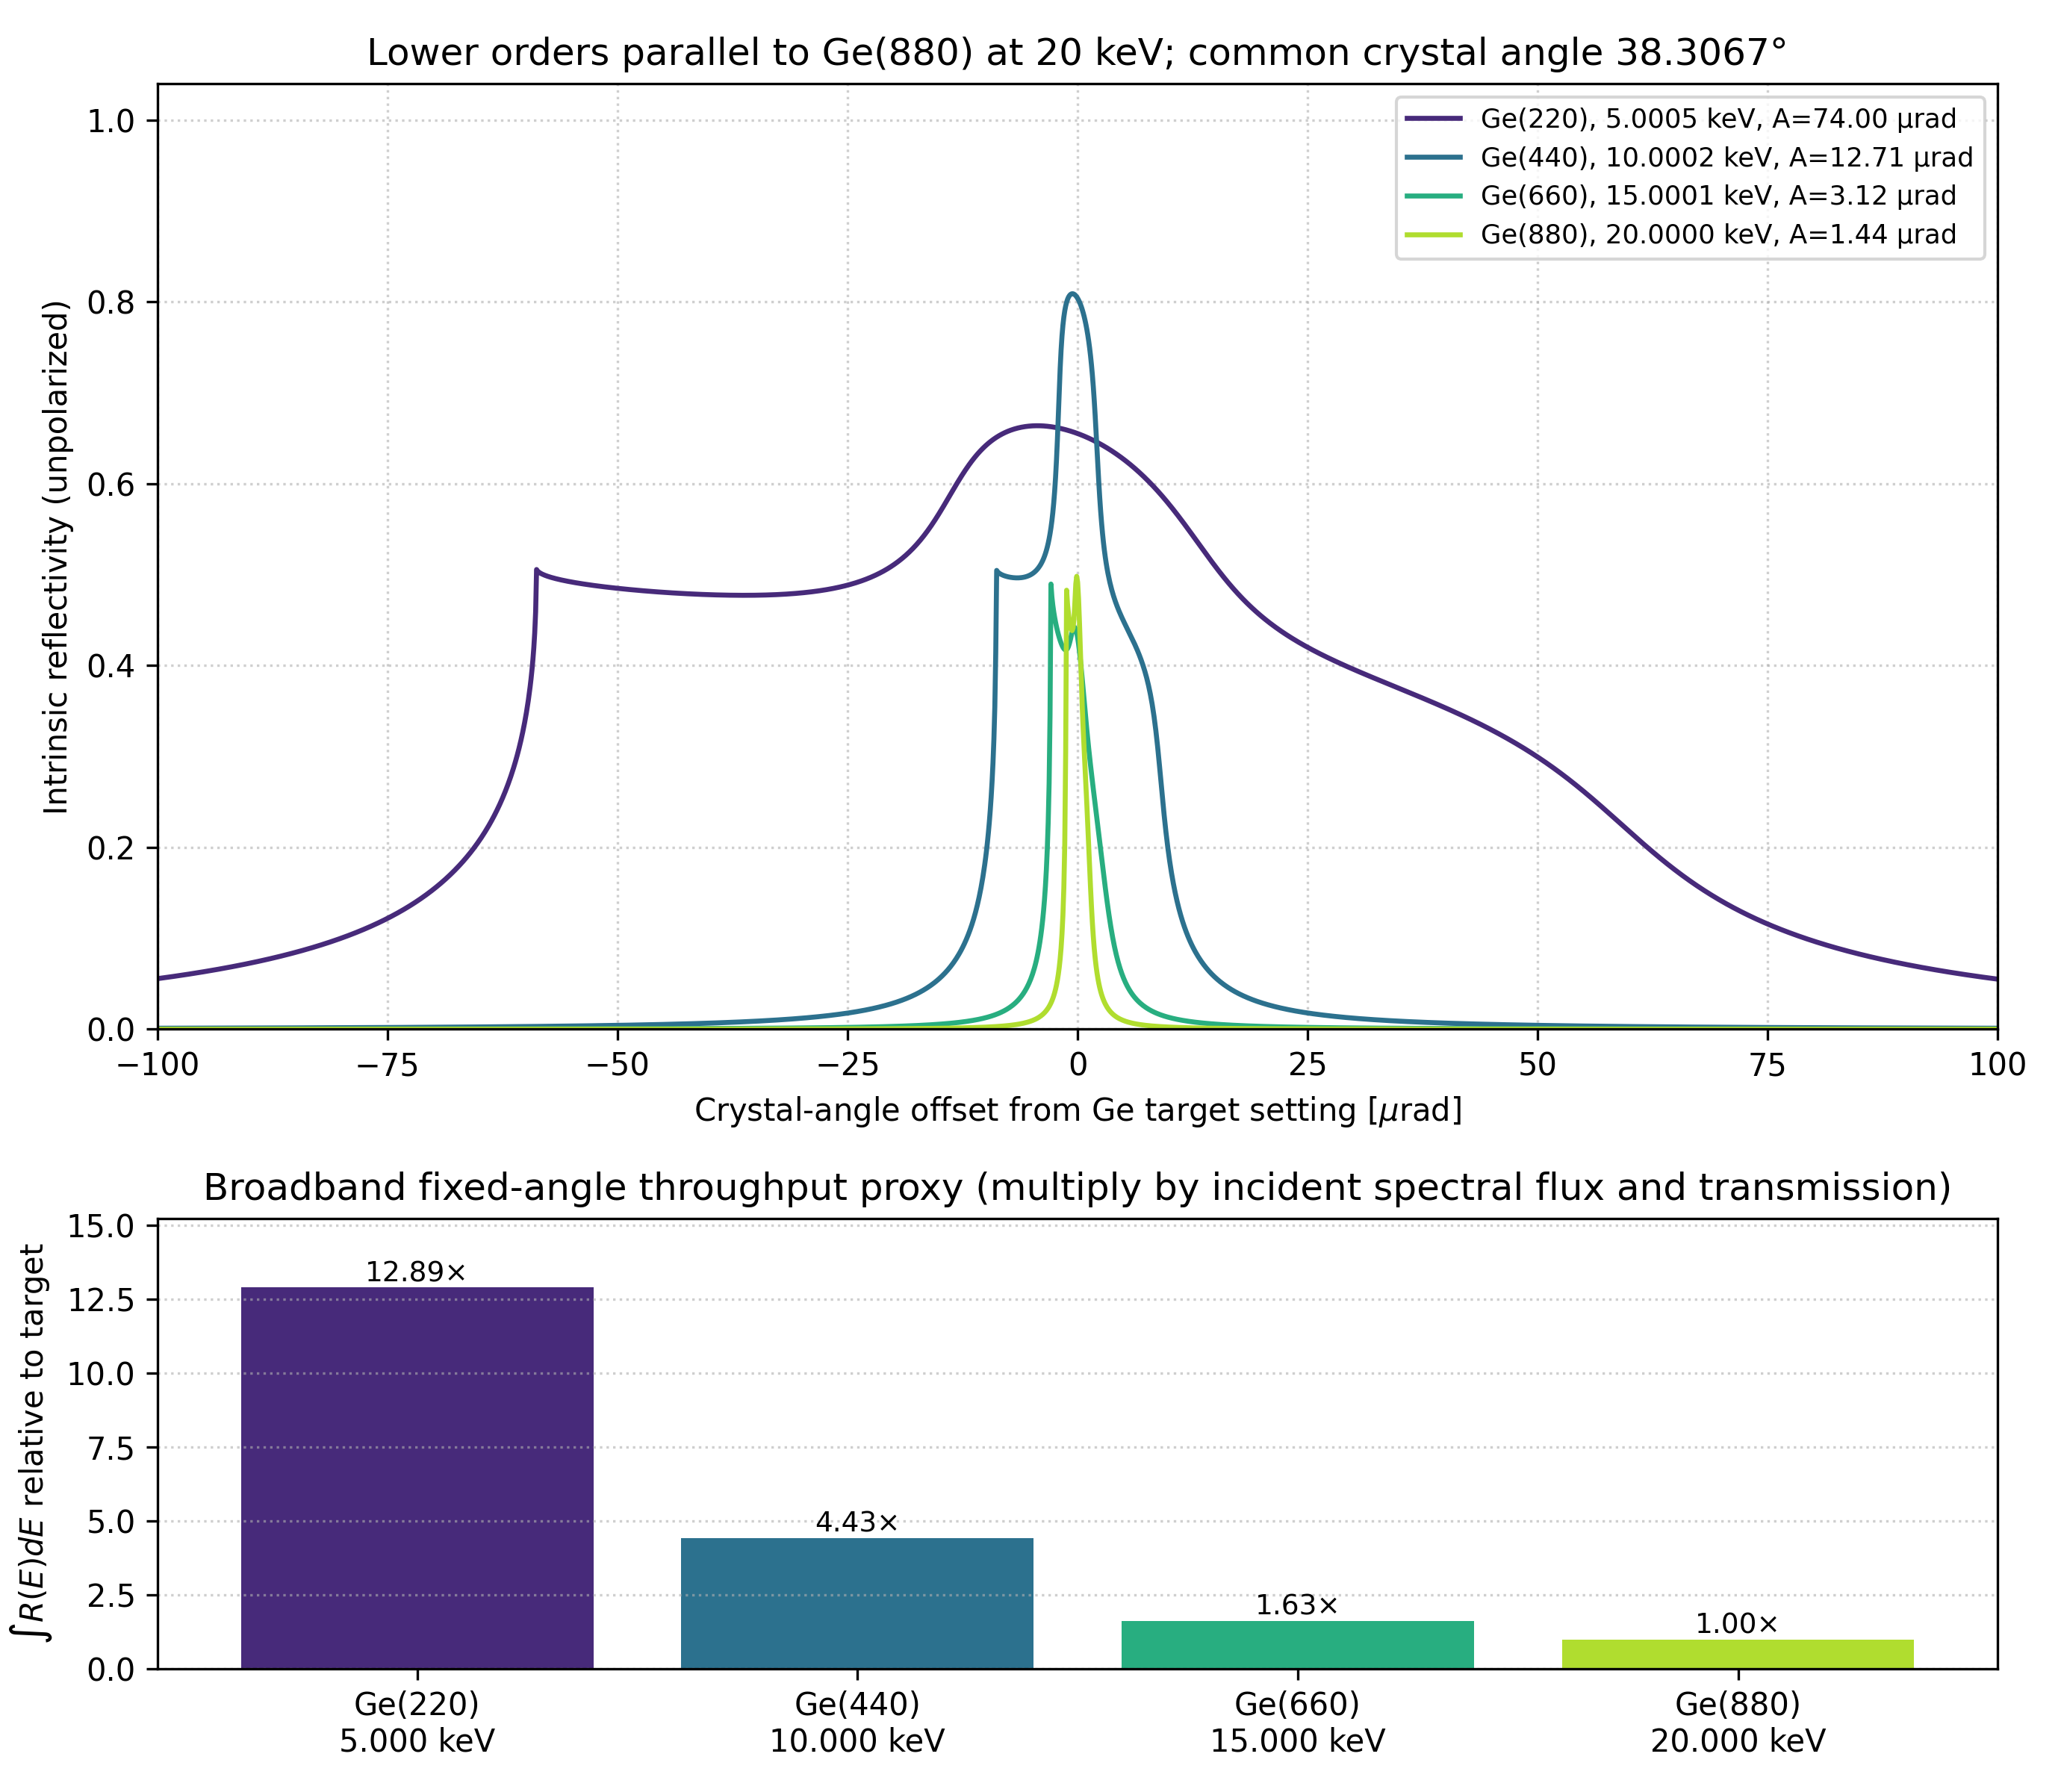

The script that drew this image:
#!/usr/bin/env python3
"""Lower-order contamination of a Ge(hkl) perfect-crystal reflection.

The default case is Ge(880) at 20 keV.  Reflections parallel to (880) are
n(110), n=1,...,8.  crystalpy/xraylib applies the Ge diamond-lattice
selection rules and the dynamical diffraction calculation used by SHADOW4
provides the sigma and pi reflectivities.

The calculated intensities are *intrinsic crystal reflectivities*.  Absolute
rates additionally require the incident spectral flux, angular distribution,
filters/air paths and detector acceptance.
"""

import argparse
import csv
import math
from functools import reduce
from pathlib import Path

import matplotlib
import numpy as np
import shadow4  # noqa: F401 -- fail early if the Shadow4 env is not active
from crystalpy.diffraction.DiffractionSetupXraylib import DiffractionSetupXraylib
from crystalpy.diffraction.GeometryType import BraggDiffraction
from crystalpy.diffraction.PerfectCrystalDiffraction import PerfectCrystalDiffraction
from crystalpy.util.ComplexAmplitudePhoton import ComplexAmplitudePhoton
from crystalpy.util.ComplexAmplitudePhotonBunch import ComplexAmplitudePhotonBunch


def diffraction_setup(h, k, l, thickness_m):
    return DiffractionSetupXraylib(
        geometry_type=BraggDiffraction(),
        crystal_name="Ge",
        thickness=thickness_m,
        miller_h=h,
        miller_k=k,
        miller_l=l,
        asymmetry_angle=0.0,
        azimuthal_angle=0.0,
    )


def parallel_orders(target_hkl):
    """Return all integer sub-orders parallel to target_hkl."""
    common = reduce(math.gcd, (abs(v) for v in target_hkl))
    if common == 0:
        raise ValueError("(000) is not a reflection")
    primitive = tuple(v // common for v in target_hkl)
    return [(n, tuple(n * v for v in primitive)) for n in range(1, common + 1)]


def resonant_energy(setup, target_angle, estimate_ev):
    """Energy whose refraction-corrected Bragg angle equals target_angle."""
    lo, hi = 0.90 * estimate_ev, 1.10 * estimate_ev

    def f(energy):
        return setup.angleBraggCorrected(energy) - target_angle

    flo, fhi = f(lo), f(hi)
    if not np.isfinite(flo) or not np.isfinite(fhi) or flo * fhi > 0:
        raise RuntimeError("could not bracket the resonant energy")
    for _ in range(80):
        mid = 0.5 * (lo + hi)
        fmid = f(mid)
        if flo * fmid <= 0:
            hi, fhi = mid, fmid
        else:
            lo, flo = mid, fmid
    return 0.5 * (lo + hi)


def reflectivity_profile(setup, energy_ev, target_angle, offsets_rad):
    """Unpolarized reflectivity versus physical angle around target_angle."""
    corrected_bragg = setup.angleBraggCorrected(energy_ev)
    bunch = ComplexAmplitudePhotonBunch()
    for offset in offsets_rad:
        deviation = target_angle + offset - corrected_bragg
        bunch.addPhoton(
            ComplexAmplitudePhoton(
                energy_in_ev=energy_ev,
                direction_vector=setup.vectorIncomingPhotonDirection(
                    energy_ev, deviation, angle_center_flag=1
                ),
                Esigma=1.0,
                Epi=1.0,
            )
        )
    perfect_crystal = PerfectCrystalDiffraction.initializeFromDiffractionSetupAndEnergy(
        setup, energy_ev, calculation_strategy_flag=1
    )
    # This is the same Guigay/thick-crystal call made by S4Crystal.  Calling
    # PerfectCrystalDiffraction directly also avoids a crystalpy bunch-wrapper
    # bug that currently discards the is_thick flag.
    out = perfect_crystal.calculatePhotonOut(
        bunch,
        apply_reflectivity=True,
        calculation_method=1,
        is_thick=1,
        use_transfer_matrix=0,
    ).toDictionary()
    rs = np.asarray(out["intensityS"])
    rp = np.asarray(out["intensityP"])
    return 0.5 * (rs + rp), rs, rp


def pileup_pairs(rows, target_energy_kev, tolerance_kev):
    pairs = []
    lower = [row for row in rows if row["order"] < row["target_order"]]
    for i, first in enumerate(lower):
        for second in lower[i:]:
            summed = first["energy_kev"] + second["energy_kev"]
            if abs(summed - target_energy_kev) <= tolerance_kev:
                pairs.append((first["hkl"], second["hkl"], summed))
    return pairs


def main():
    parser = argparse.ArgumentParser(
        description="SHADOW4/crystalpy lower-order study for a Ge reflection",
        formatter_class=argparse.ArgumentDefaultsHelpFormatter,
    )
    parser.add_argument("--h", type=int, default=8)
    parser.add_argument("--k", type=int, default=8)
    parser.add_argument("--l", type=int, default=0)
    parser.add_argument("--energy", type=float, default=20.0,
                        help="target energy (keV)")
    parser.add_argument("--thickness", type=float, default=1.0,
                        help="perfect-crystal thickness (mm)")
    parser.add_argument("--scan-urad", type=float, default=500.0,
                        help="half width of the common angular scan (urad)")
    parser.add_argument("--display-urad", type=float, default=100.0,
                        help="half width displayed in the rocking-curve panel (urad)")
    parser.add_argument("--points", type=int, default=10001,
                        help="points in each rocking curve")
    parser.add_argument("--pileup-tolerance", type=float, default=0.15,
                        help="two-photon sum tolerance around target (keV)")
    parser.add_argument("--pileup-roi", type=float, default=None,
                        help="pile-up ROI center (keV; default: target energy)")
    parser.add_argument("--output", type=Path,
                        default=Path(__file__).with_suffix(""),
                        help="output path without extension")
    parser.add_argument("--show", action="store_true",
                        help="open an interactive plot window")
    args = parser.parse_args()

    target_hkl = (args.h, args.k, args.l)
    if (args.energy <= 0 or args.thickness <= 0 or args.scan_urad <= 0
            or args.display_urad <= 0):
        parser.error("energy, thickness and scan-urad must be positive")
    if args.display_urad > args.scan_urad:
        parser.error("--display-urad cannot exceed --scan-urad")
    if args.points < 101:
        parser.error("--points must be at least 101")

    thickness_m = 1e-3 * args.thickness
    target_energy_ev = 1e3 * args.energy
    orders = parallel_orders(target_hkl)
    target_order = orders[-1][0]
    target_setup = diffraction_setup(*target_hkl, thickness_m)
    target_angle = target_setup.angleBraggCorrected(target_energy_ev)
    offsets = np.linspace(-args.scan_urad, args.scan_urad, args.points) * 1e-6

    rows = []
    for order, hkl in orders:
        setup = diffraction_setup(*hkl, thickness_m)
        nominal_ev = target_energy_ev * order / target_order

        # xraylib includes the fcc + diamond basis extinction rules.
        if abs(setup.FH(nominal_ev)) < 1e-10:
            print(f"Ge{hkl}: extinct (not included)")
            continue

        energy_ev = resonant_energy(setup, target_angle, nominal_ev)
        reflectivity, rs, rp = reflectivity_profile(
            setup, energy_ev, target_angle, offsets
        )
        integrated_urad = np.trapezoid(reflectivity, offsets) * 1e6
        rows.append({
            "order": order,
            "target_order": target_order,
            "hkl": hkl,
            "nominal_energy_kev": nominal_ev / 1e3,
            "energy_kev": energy_ev / 1e3,
            "energy_shift_ev": energy_ev - nominal_ev,
            "peak_reflectivity": float(reflectivity.max()),
            "integrated_reflectivity_urad": float(integrated_urad),
            # Bragg differential dE/dtheta = -E*cot(theta).  This converts
            # the rocking-curve area into the narrow-band energy integral
            # relevant to a broadband source at a fixed crystal angle.
            "energy_integrated_reflectivity_ev": float(
                integrated_urad * 1e-6 * energy_ev / np.tan(target_angle)
            ),
            "reflectivity": reflectivity,
            "rs": rs,
            "rp": rp,
        })

    if not rows or rows[-1]["hkl"] != target_hkl:
        parser.error(f"target Ge{target_hkl} is extinct or invalid")

    target_integral = rows[-1]["integrated_reflectivity_urad"]
    target_energy_integral = rows[-1]["energy_integrated_reflectivity_ev"]
    for row in rows:
        row["relative_integrated_reflectivity"] = (
            row["integrated_reflectivity_urad"] / target_integral
        )
        row["relative_energy_integral"] = (
            row["energy_integrated_reflectivity_ev"] / target_energy_integral
        )

    if not args.show:
        matplotlib.use("Agg")
    import matplotlib.pyplot as plt

    fig, (ax_curve, ax_bar) = plt.subplots(
        2, 1, figsize=(9.2, 8.0), gridspec_kw={"height_ratios": [2.1, 1.0]}
    )
    colors = plt.cm.viridis(np.linspace(0.12, 0.88, len(rows)))
    for row, color in zip(rows, colors):
        hkl_text = "".join(str(v) for v in row["hkl"])
        ax_curve.plot(
            offsets * 1e6,
            row["reflectivity"],
            color=color,
            lw=1.6,
            label=(f"Ge({hkl_text}), {row['energy_kev']:.4f} keV, "
                   f"A={row['integrated_reflectivity_urad']:.2f} µrad"),
        )

    labels = [f"Ge({''.join(str(v) for v in r['hkl'])})\n{r['energy_kev']:.3f} keV"
              for r in rows]
    relative = [r["relative_energy_integral"] for r in rows]
    bars = ax_bar.bar(labels, relative, color=colors)
    for bar, value in zip(bars, relative):
        ax_bar.text(bar.get_x() + bar.get_width() / 2, value, f"{value:.2f}×",
                    ha="center", va="bottom", fontsize=9)

    angle_deg = np.degrees(target_angle)
    ax_curve.set(
        title=(f"Lower orders parallel to Ge({args.h}{args.k}{args.l}) at "
               f"{args.energy:g} keV; common crystal angle {angle_deg:.4f}°"),
        xlabel=r"Crystal-angle offset from Ge target setting [$\mu$rad]",
        ylabel="Intrinsic reflectivity (unpolarized)",
        xlim=(-args.display_urad, args.display_urad),
        ylim=(0, 1.04),
    )
    ax_curve.grid(ls=":", alpha=0.6)
    ax_curve.legend(fontsize=8.5, loc="upper right")
    ax_bar.set(
        ylabel=r"$\int R(E)dE$ relative to target",
        title="Broadband fixed-angle throughput proxy (multiply by incident spectral flux and transmission)",
    )
    ax_bar.grid(axis="y", ls=":", alpha=0.6)
    ax_bar.set_ylim(0, max(relative) * 1.18)
    fig.tight_layout()

    args.output.parent.mkdir(parents=True, exist_ok=True)
    png_path = args.output.with_suffix(".png")
    pdf_path = args.output.with_suffix(".pdf")
    csv_path = args.output.with_suffix(".csv")
    fig.savefig(png_path, dpi=300)
    fig.savefig(pdf_path)

    fields = [
        "order", "h", "k", "l", "nominal_energy_kev", "energy_kev",
        "energy_shift_ev", "peak_reflectivity",
        "integrated_reflectivity_urad", "relative_integrated_reflectivity",
        "energy_integrated_reflectivity_ev", "relative_energy_integral",
    ]
    with csv_path.open("w", newline="") as stream:
        writer = csv.DictWriter(stream, fieldnames=fields)
        writer.writeheader()
        for row in rows:
            writer.writerow({
                "order": row["order"],
                "h": row["hkl"][0], "k": row["hkl"][1], "l": row["hkl"][2],
                **{name: row[name] for name in fields[4:]},
            })

    print(f"\nGe{target_hkl} at {args.energy:g} keV: corrected angle = {angle_deg:.6f} deg")
    print("Allowed parallel orders (unpolarized perfect-crystal calculation):")
    print(" hkl       E_res [keV]  R_peak  int.R [urad]  angular rel.  continuum rel.")
    for row in rows:
        print(f" {str(row['hkl']):10s} {row['energy_kev']:11.6f} "
              f"{row['peak_reflectivity']:7.4f} "
              f"{row['integrated_reflectivity_urad']:13.4f} "
              f"{row['relative_integrated_reflectivity']:11.3f}x "
              f"{row['relative_energy_integral']:13.3f}x")

    pileup_roi = args.energy if args.pileup_roi is None else args.pileup_roi
    pairs = pileup_pairs(rows, pileup_roi, args.pileup_tolerance)
    if pairs:
        print(f"\nLower-order two-photon sums within {args.pileup_tolerance:g} keV "
              f"of the {pileup_roi:g} keV ROI:")
        for first, second, summed in pairs:
            print(f" Ge{first} + Ge{second} -> {summed:.6f} keV")
    else:
        print("\nNo lower-order two-photon sums fall within the selected tolerance.")
    print("\nThese are reflectivities, not absolute photon rates. For rates use")
    print("N_i = integral Phi(E,theta) * R_i(E,theta) * T(E) * acceptance dE dtheta.")
    print(f"Saved {png_path}, {pdf_path}, and {csv_path}")

    if args.show:
        plt.show()
    else:
        plt.close(fig)


if __name__ == "__main__":
    main()
